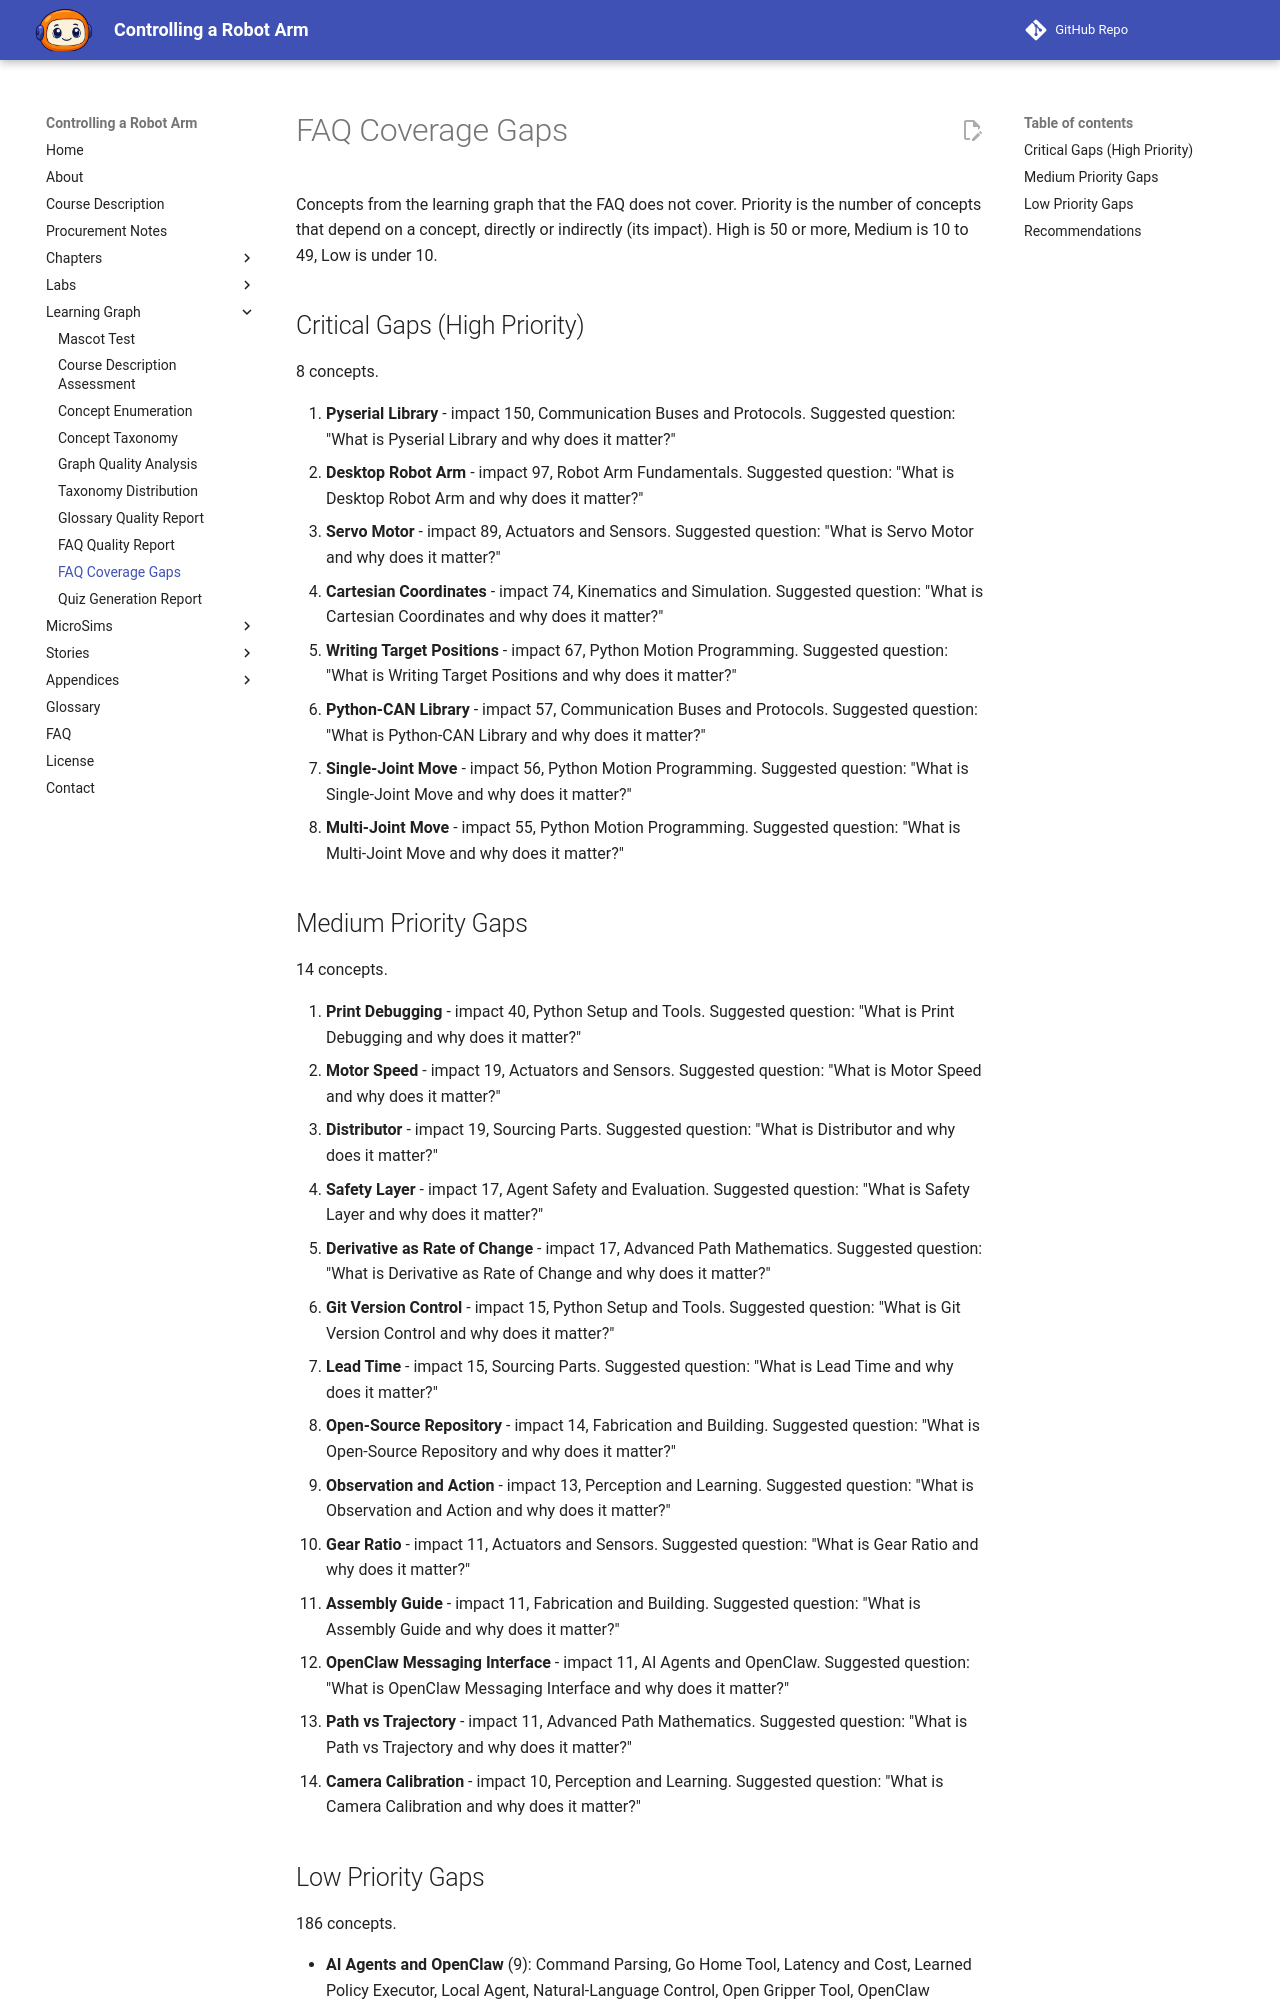

repository: dmccreary/robot-arm · page: learning-graph/faq-coverage-gaps/index.html · generator: mkdocs

# FAQ Coverage Gaps

Concepts from the learning graph that the FAQ does not cover. Priority is the number of concepts that depend on a concept, directly or indirectly (its impact). High is 50 or more, Medium is 10 to 49, Low is under 10.

## Critical Gaps (High Priority)

8 concepts.

1. **Pyserial Library** - impact 150, Communication Buses and Protocols. Suggested question: "What is Pyserial Library and why does it matter?"
1. **Desktop Robot Arm** - impact 97, Robot Arm Fundamentals. Suggested question: "What is Desktop Robot Arm and why does it matter?"
1. **Servo Motor** - impact 89, Actuators and Sensors. Suggested question: "What is Servo Motor and why does it matter?"
1. **Cartesian Coordinates** - impact 74, Kinematics and Simulation. Suggested question: "What is Cartesian Coordinates and why does it matter?"
1. **Writing Target Positions** - impact 67, Python Motion Programming. Suggested question: "What is Writing Target Positions and why does it matter?"
1. **Python-CAN Library** - impact 57, Communication Buses and Protocols. Suggested question: "What is Python-CAN Library and why does it matter?"
1. **Single-Joint Move** - impact 56, Python Motion Programming. Suggested question: "What is Single-Joint Move and why does it matter?"
1. **Multi-Joint Move** - impact 55, Python Motion Programming. Suggested question: "What is Multi-Joint Move and why does it matter?"

## Medium Priority Gaps

14 concepts.

1. **Print Debugging** - impact 40, Python Setup and Tools. Suggested question: "What is Print Debugging and why does it matter?"
1. **Motor Speed** - impact 19, Actuators and Sensors. Suggested question: "What is Motor Speed and why does it matter?"
1. **Distributor** - impact 19, Sourcing Parts. Suggested question: "What is Distributor and why does it matter?"
1. **Safety Layer** - impact 17, Agent Safety and Evaluation. Suggested question: "What is Safety Layer and why does it matter?"
1. **Derivative as Rate of Change** - impact 17, Advanced Path Mathematics. Suggested question: "What is Derivative as Rate of Change and why does it matter?"
1. **Git Version Control** - impact 15, Python Setup and Tools. Suggested question: "What is Git Version Control and why does it matter?"
1. **Lead Time** - impact 15, Sourcing Parts. Suggested question: "What is Lead Time and why does it matter?"
1. **Open-Source Repository** - impact 14, Fabrication and Building. Suggested question: "What is Open-Source Repository and why does it matter?"
1. **Observation and Action** - impact 13, Perception and Learning. Suggested question: "What is Observation and Action and why does it matter?"
1. **Gear Ratio** - impact 11, Actuators and Sensors. Suggested question: "What is Gear Ratio and why does it matter?"
1. **Assembly Guide** - impact 11, Fabrication and Building. Suggested question: "What is Assembly Guide and why does it matter?"
1. **OpenClaw Messaging Interface** - impact 11, AI Agents and OpenClaw. Suggested question: "What is OpenClaw Messaging Interface and why does it matter?"
1. **Path vs Trajectory** - impact 11, Advanced Path Mathematics. Suggested question: "What is Path vs Trajectory and why does it matter?"
1. **Camera Calibration** - impact 10, Perception and Learning. Suggested question: "What is Camera Calibration and why does it matter?"
